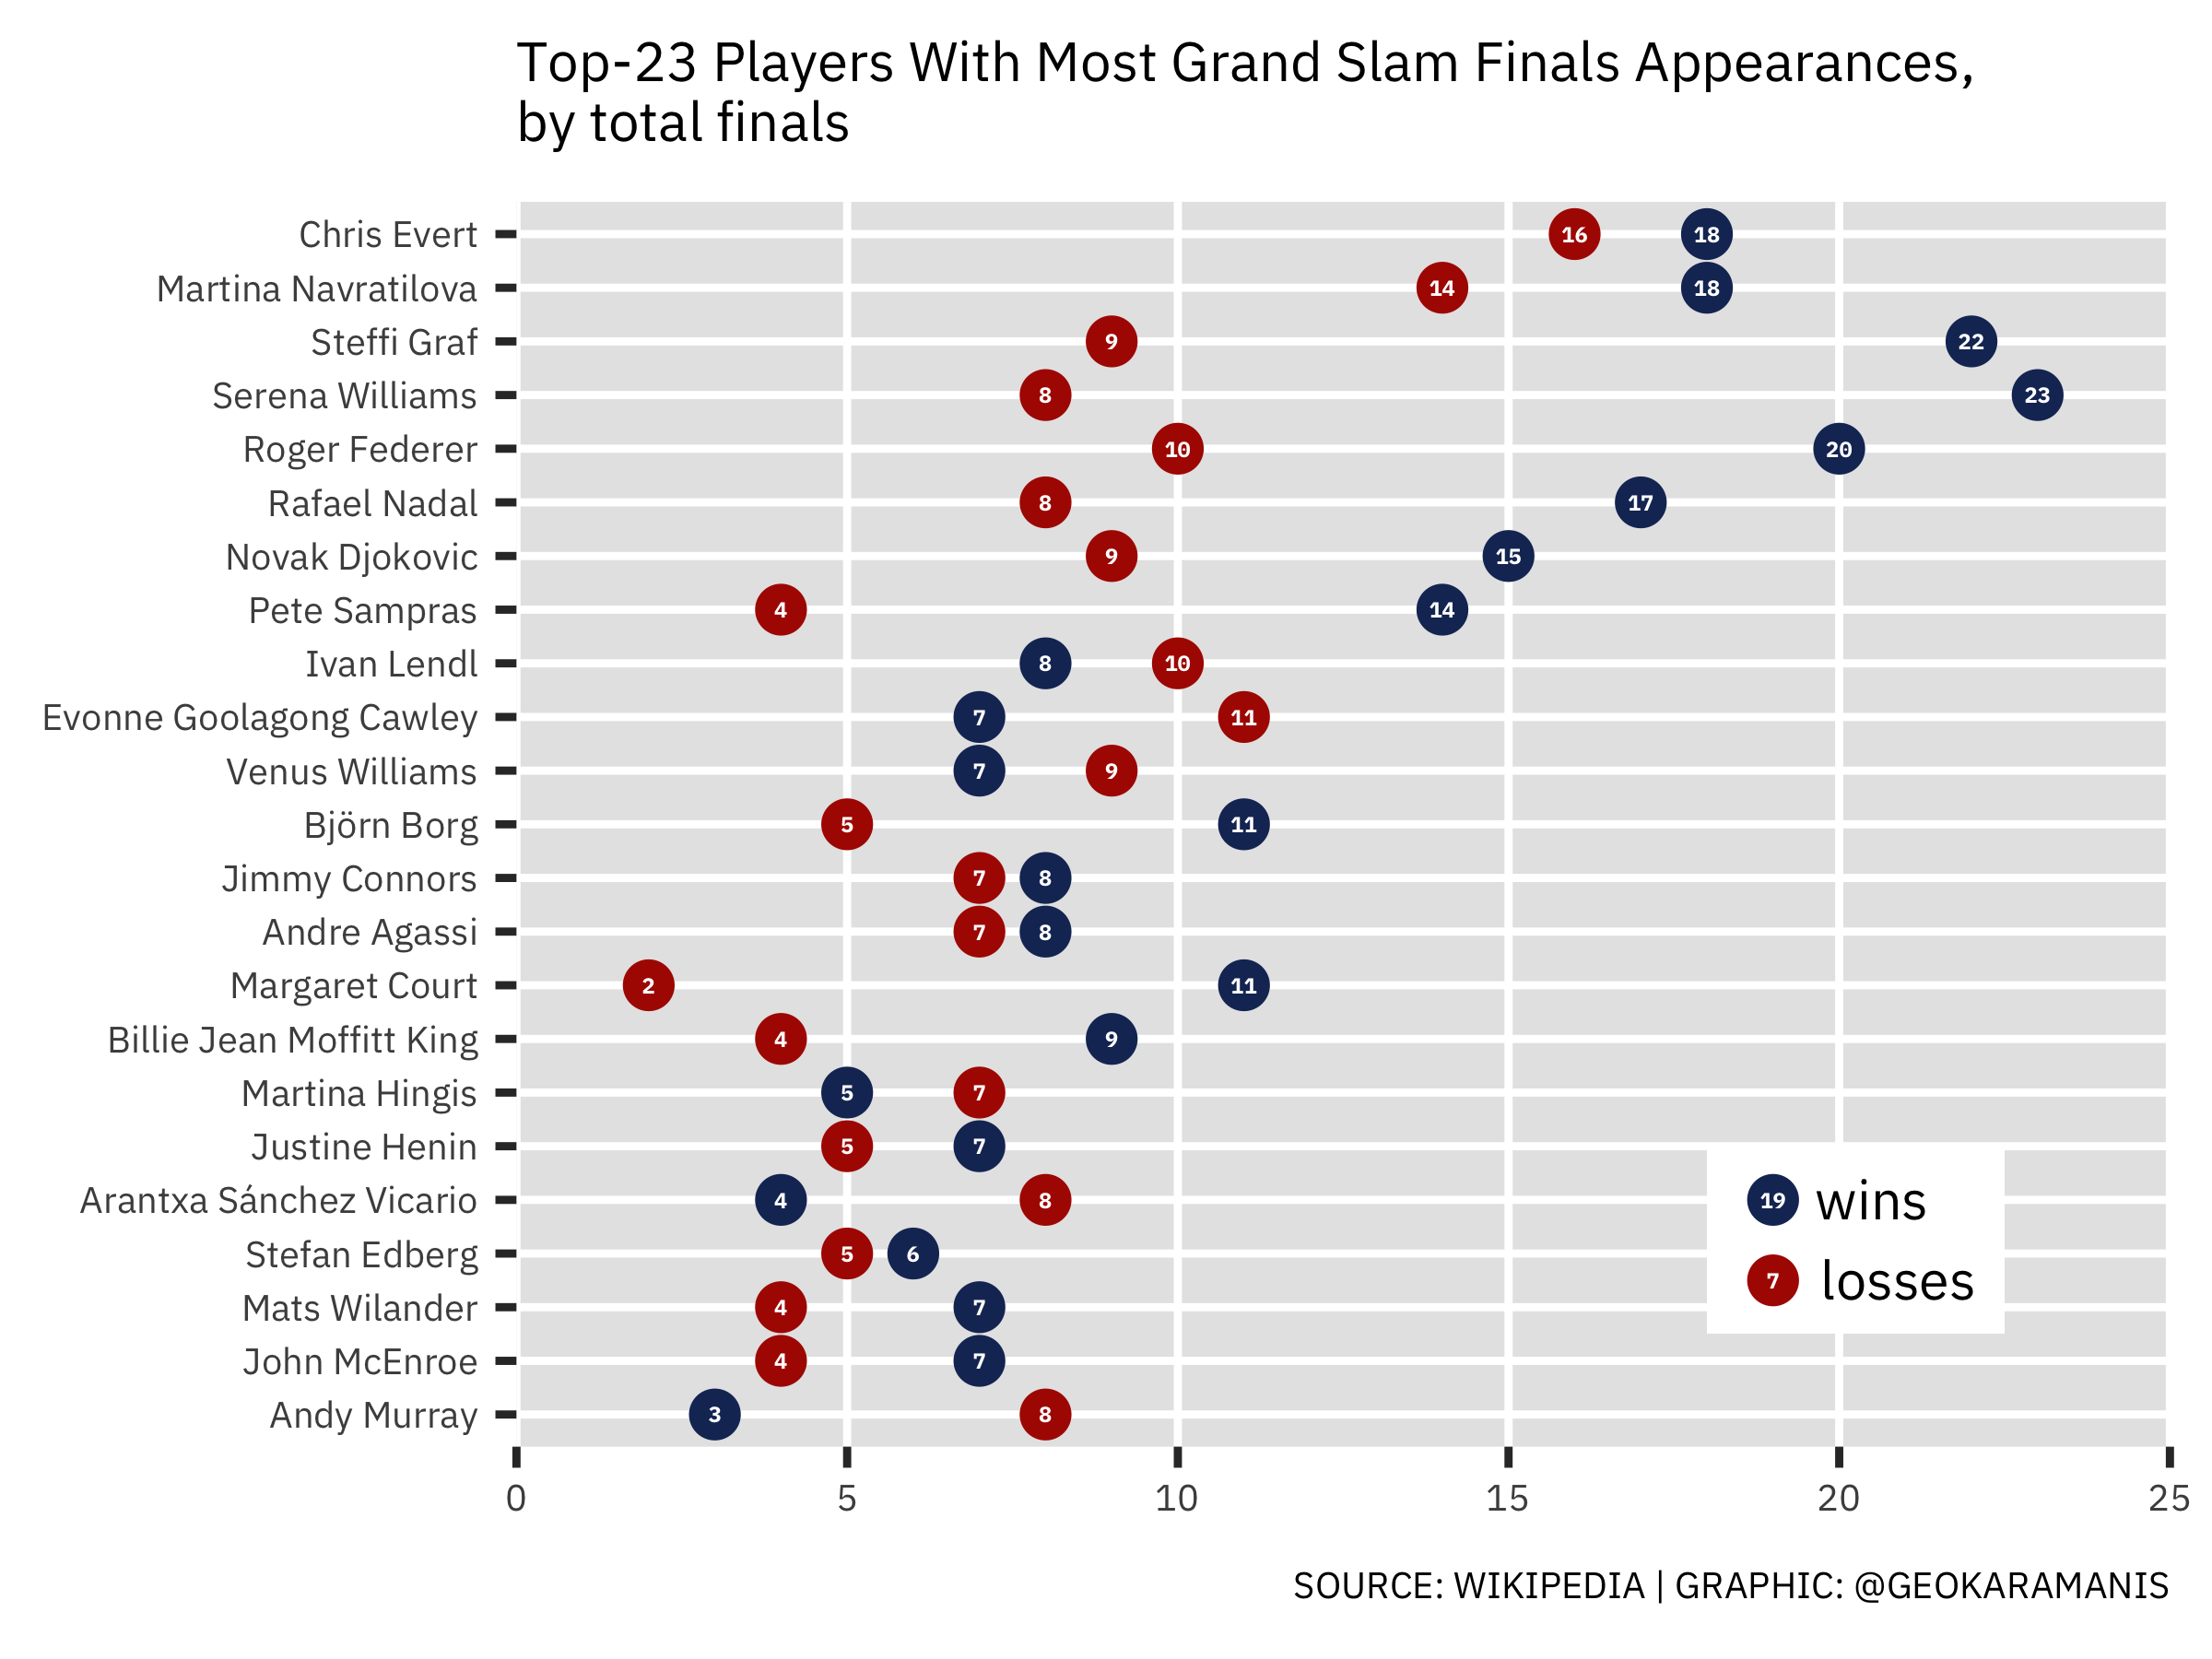

R code for this plot:
library(tidyverse)
library(nord)

grand_slam_timeline <- readr::read_csv("https://raw.githubusercontent.com/rfordatascience/tidytuesday/master/data/2019/2019-04-09/grand_slam_timeline.csv")

# WINS/LOSSES ONLY IN FINALS!
winRatio <- as.tibble(grand_slam_timeline) %>%
  filter(., outcome == "Finalist" | outcome == "Won") %>%
  group_by(player) %>%
  transmute(
    winner = sum(outcome == "Won"),
    finalist = sum(outcome == "Finalist"),
    ratio = winner / (winner + finalist),
    total = winner + finalist,
    hjust = if_else(winner > finalist, 0, 1),
    yjust = if_else(winner > finalist, 0.1, -0.1)
  ) %>%
  ungroup() %>%
  unique() %>%
  top_n(., 20, total) %>%
  arrange(., desc(total))

winRatio$player <- reorder(winRatio$player, winRatio$total)
winRatio$ratio <- round(winRatio$ratio * 100, digits = 0)

ggplot(winRatio, aes(x = player)) +
  geom_bar(aes(y = winner), stat = "identity", fill = "white", width = 0.1, alpha = 0.5) +
  geom_bar(aes(y = finalist), stat = "identity", fill = "white", width = 0.1, alpha = 0.5) +
  geom_point(aes(y = winner), size = 2.5, color = nord("victory_bonds")[4]) +
  geom_point(aes(y = finalist), size = 2.5, color = nord("victory_bonds")[1]) +
  annotate("text",
    x = winRatio$player,
    y = winRatio$winner,
    label = winRatio$winner,
    size = 1,
    color = "white",
    family = "IBM Plex Mono",
    fontface = "bold"
  ) +
  annotate("text",
    x = winRatio$player,
    y = winRatio$finalist,
    label = winRatio$finalist,
    size = 1,
    color = "white",
    family = "IBM Plex Mono",
    fontface = "bold"
  ) +
  # annotate("text",
  #   x = winRatio$player,
  #   y = winRatio$yjust,
  #   label = winRatio$player,
  #   size = 1.7,
  #   color = "gray20",
  #   family = "IBM Plex Serif",
  #   fontface = "bold",
  #   hjust = winRatio$hjust
  # ) +
  coord_flip() +
  labs(title = "Top-23 Players With Most Grand Slam Finals Appearances,\nby total finals",
       caption = toupper("Source: Wikipedia | Graphic: @geokaramanis")) +
  annotate(GeomRect, xmin = 2.5, ymin = 18, xmax = 6, ymax = 22.5, fill = "white") +
  annotate("text", x = 5, y = 20.5, label = "wins", size = 2.5, family = "IBM Plex Sans") +
  annotate(GeomPoint, x = 5, y = 19, size = 2.5, color = nord("victory_bonds")[4]) +
  annotate("text", x = 5, y = 19, label = "19", size = 1, color = "white", family = "IBM Plex Mono", fontface = "bold") +
  annotate("text", x = 3.5, y = 20.9, label = "losses", size = 2.5, family = "IBM Plex Sans") +
  annotate(GeomPoint, x = 3.5, y = 19, size = 2.5, color = nord("victory_bonds")[1]) +
  annotate("text", x = 3.5, y = 19, label = "7", size = 1, color = "white", family = "IBM Plex Mono", fontface = "bold") +
  scale_y_continuous(expand = c(0, 0), limits = c(0,25)) +
  theme(
    panel.background = element_rect(fill = "gray90"),
    text = element_text(family = "IBM Plex Sans", size = 6),
    axis.title = element_blank(),
    panel.grid.minor = element_blank()
  ) +
  ggsave("./week 15/tennis2.png", dpi = 600, height = 3, width = 4)
